2-way image classification set "splits" from GitHub (meetarora19/LiverAI); label vocabulary: normal, tumor.

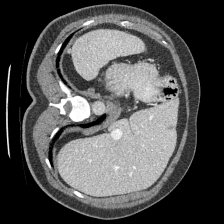
Label: tumor

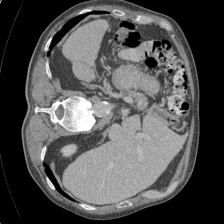
Label: normal

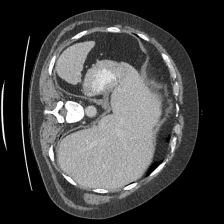
Label: normal

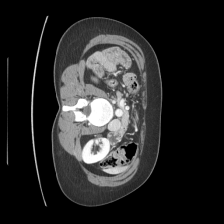
Label: normal

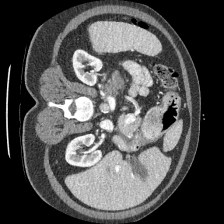
Label: tumor

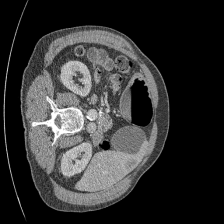
Label: tumor
